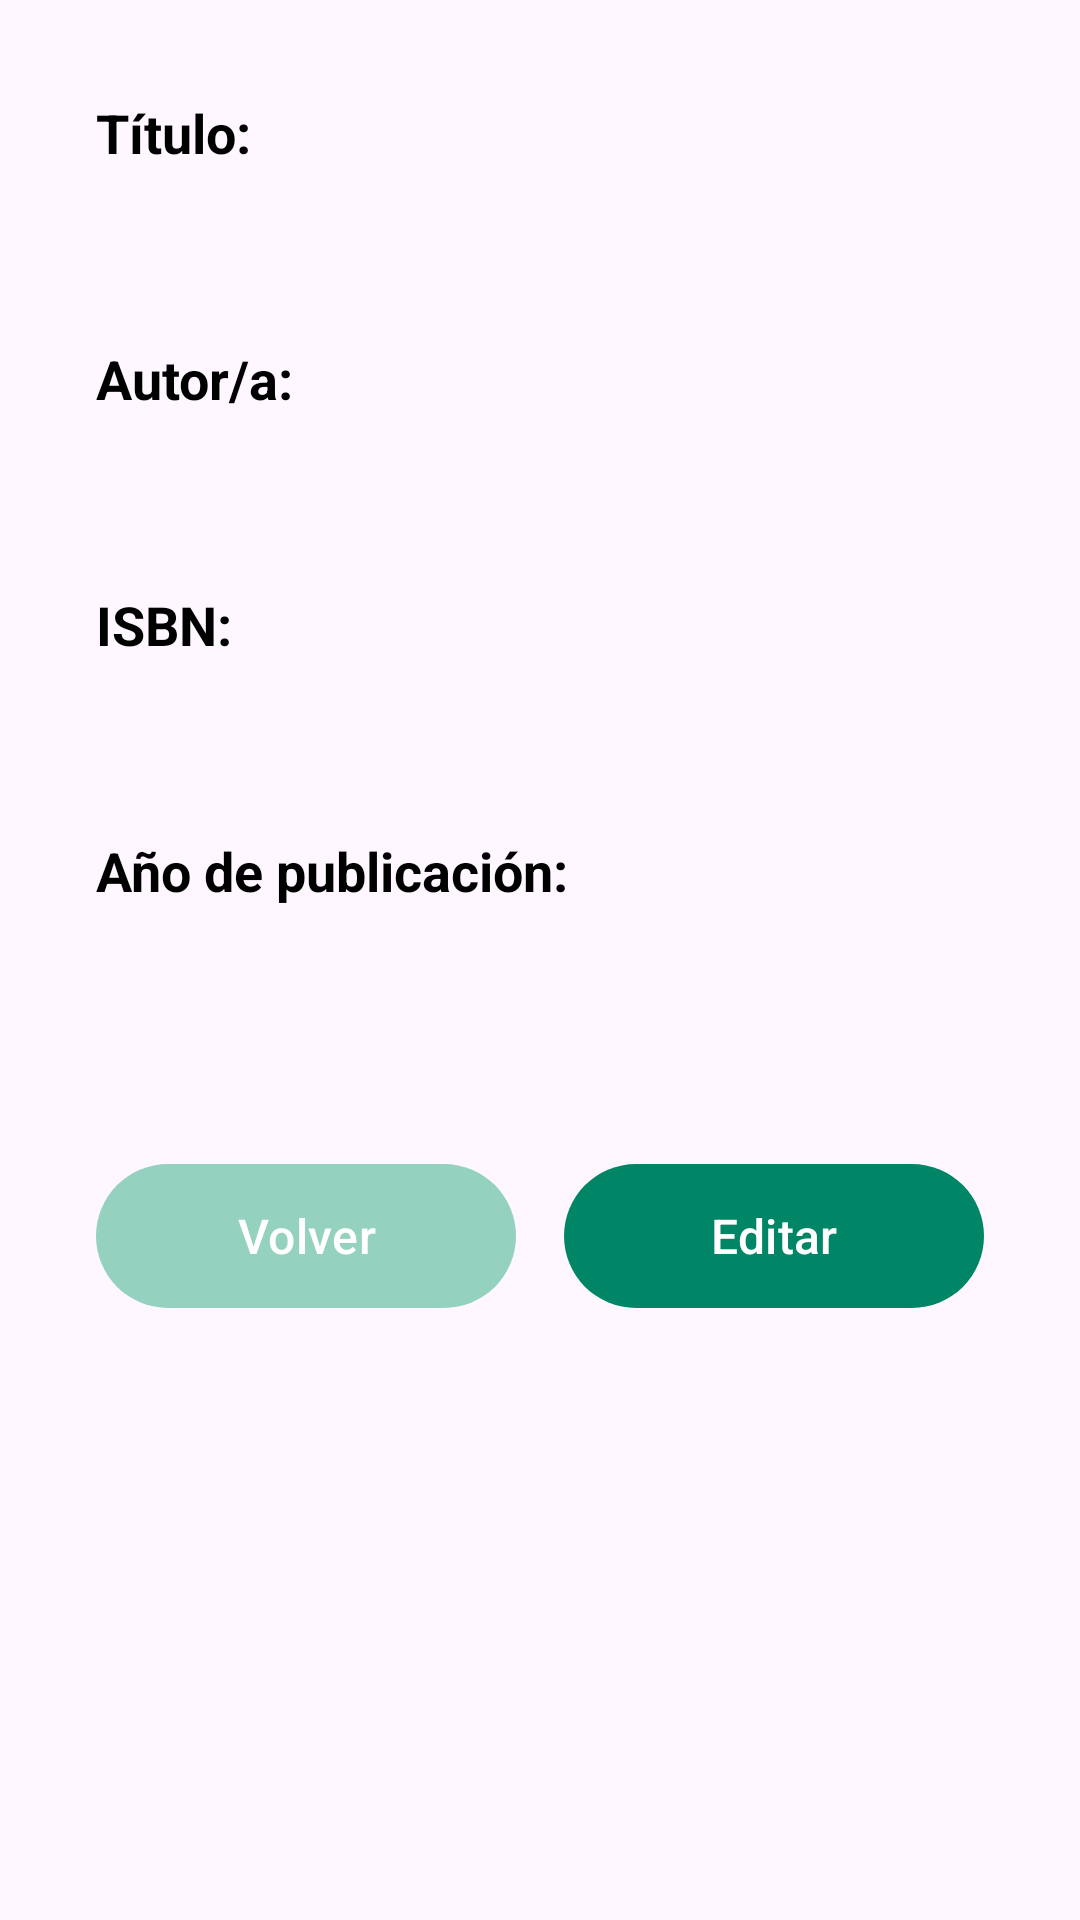

Produce the Android XML layout that renders to this screen, including the resource entries it uses.
<!-- AndroidManifest.xml: application theme Theme.MiLibreria -->
<!-- res/layout/fragment_ver_libro.xml -->
<?xml version="1.0" encoding="utf-8"?>
<androidx.core.widget.NestedScrollView xmlns:android="http://schemas.android.com/apk/res/android"
    xmlns:app="http://schemas.android.com/apk/res-auto"
    xmlns:tools="http://schemas.android.com/tools"
    android:layout_width="match_parent"
    android:layout_height="match_parent"
    android:fillViewport="true"
    tools:context=".VerLibroFragment">

    <androidx.constraintlayout.widget.ConstraintLayout
        android:layout_width="match_parent"
        android:layout_height="wrap_content"
        android:padding="32dp">

        <TextView
            android:id="@+id/tvLabelTitulo"
            android:layout_width="wrap_content"
            android:layout_height="wrap_content"
            android:text="@string/titulo"
            android:textColor="#000000"
            android:textSize="18sp"
            android:textStyle="bold"
            app:layout_constraintStart_toStartOf="parent"
            app:layout_constraintTop_toTopOf="parent" />

        <TextView
            android:id="@+id/etVerTitulo"
            android:layout_width="0dp"
            android:layout_height="wrap_content"
            android:layout_marginTop="4dp"
            android:textColor="#333333"
            android:textSize="16sp"
            android:paddingVertical="8dp"
            app:layout_constraintEnd_toEndOf="parent"
            app:layout_constraintStart_toStartOf="parent"
            app:layout_constraintTop_toBottomOf="@id/tvLabelTitulo" />

        <TextView
            android:id="@+id/tvLabelAutor"
            android:layout_width="wrap_content"
            android:layout_height="wrap_content"
            android:layout_marginTop="16dp"
            android:text="@string/autor"
            android:textColor="#000000"
            android:textSize="18sp"
            android:textStyle="bold"
            app:layout_constraintStart_toStartOf="parent"
            app:layout_constraintTop_toBottomOf="@id/etVerTitulo" />

        <TextView
            android:id="@+id/etVerAutor"
            android:layout_width="0dp"
            android:layout_height="wrap_content"
            android:layout_marginTop="4dp"
            android:textColor="#333333"
            android:textSize="16sp"
            android:paddingVertical="8dp"
            app:layout_constraintEnd_toEndOf="parent"
            app:layout_constraintStart_toStartOf="parent"
            app:layout_constraintTop_toBottomOf="@id/tvLabelAutor" />

        <TextView
            android:id="@+id/tvLabelIsbn"
            android:layout_width="wrap_content"
            android:layout_height="wrap_content"
            android:layout_marginTop="16dp"
            android:text="@string/isbn"
            android:textColor="#000000"
            android:textSize="18sp"
            android:textStyle="bold"
            app:layout_constraintStart_toStartOf="parent"
            app:layout_constraintTop_toBottomOf="@id/etVerAutor" />

        <TextView
            android:id="@+id/etVerIsbn"
            android:layout_width="0dp"
            android:layout_height="wrap_content"
            android:layout_marginTop="4dp"
            android:textColor="#333333"
            android:textSize="16sp"
            android:paddingVertical="8dp"
            app:layout_constraintEnd_toEndOf="parent"
            app:layout_constraintStart_toStartOf="parent"
            app:layout_constraintTop_toBottomOf="@id/tvLabelIsbn" />

        <TextView
            android:id="@+id/tvLabelPublicacion"
            android:layout_width="wrap_content"
            android:layout_height="wrap_content"
            android:layout_marginTop="16dp"
            android:text="@string/anio"
            android:textColor="#000000"
            android:textSize="18sp"
            android:textStyle="bold"
            app:layout_constraintStart_toStartOf="parent"
            app:layout_constraintTop_toBottomOf="@id/etVerIsbn" />

        <TextView
            android:id="@+id/etVerPublicacion"
            android:layout_width="0dp"
            android:layout_height="wrap_content"
            android:layout_marginTop="4dp"
            android:textColor="#333333"
            android:textSize="16sp"
            android:paddingVertical="8dp"
            app:layout_constraintEnd_toEndOf="parent"
            app:layout_constraintStart_toStartOf="parent"
            app:layout_constraintTop_toBottomOf="@id/tvLabelPublicacion" />

        <com.google.android.material.button.MaterialButton
            android:id="@+id/btnVolverLibro"
            android:layout_width="0dp"
            android:layout_height="56dp"
            android:layout_marginTop="40dp"
            android:layout_marginEnd="16dp"
            android:text="@string/volver"
            android:textColor="#FFFFFF"
            android:textSize="16sp"
            app:backgroundTint="#94D1BE"
            app:cornerRadius="28dp"
            app:layout_constraintEnd_toStartOf="@id/btnEditarLibro"
            app:layout_constraintStart_toStartOf="parent"
            app:layout_constraintTop_toBottomOf="@id/etVerPublicacion" />

        <com.google.android.material.button.MaterialButton
            android:id="@+id/btnEditarLibro"
            android:layout_width="0dp"
            android:layout_height="56dp"
            android:text="@string/editar"
            android:textColor="#FFFFFF"
            android:textSize="16sp"
            app:backgroundTint="#008566"
            app:cornerRadius="28dp"
            app:layout_constraintBottom_toBottomOf="@id/btnVolverLibro"
            app:layout_constraintEnd_toEndOf="parent"
            app:layout_constraintStart_toEndOf="@id/btnVolverLibro"
            app:layout_constraintTop_toTopOf="@id/btnVolverLibro" />

    </androidx.constraintlayout.widget.ConstraintLayout>
</androidx.core.widget.NestedScrollView>
<!-- resources referenced by this layout -->
<resources>
  <string name="anio">Año de publicación:</string>
  <string name="autor">Autor/a:</string>
  <string name="editar">Editar</string>
  <string name="isbn">ISBN:</string>
  <string name="titulo">Título:</string>
  <string name="volver">Volver</string>
  <style name="Theme.MiLibreria" parent="Base.Theme.MiLibreria" />
  <style name="Base.Theme.MiLibreria" parent="Theme.Material3.DayNight.NoActionBar">
          
          
      </style>
</resources>
